Image classification data set "dataset" (eddie772tw/R6Assist on GitHub). Class labels (76): Ace, Alibi, Amaru, Aruni, Ash, Azami, Bandit, Blackbeard, Blitz, Brava, Buck, capitão, Castle, Caveira, Clash, Deimos, Denari, Doc, Dokkaebi, Echo, Ela, Fenrir, Finka, Flores, Frost, Fuze, Glaz, Goyo, Gridlock, Grim, Hibana, Iana, Jackal, jäger, Kaid, Kali, Kapkan, Lesion, Lion, Maestro, Maverick, Melusi, Mira, Montagne, Mozzie, Mute, Nomad, Oryx, Osa, Pulse, Ram, Rauora, Recruit attacker, Recruit defender, Rook, Sens, Sentry, skopós, Sledge, Smoke, Solis, Striker, Tachanka, Thatcher, Thermite, Thorn, Thunderbird, Tubarao, Twitch, Valkyrie, Vigil, Wamai, Warden, Ying, Zero, Zofia.

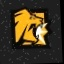
Label: Lion

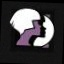
Label: Iana

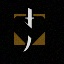
Label: Kaid

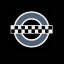
Label: Clash

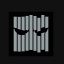
Label: Vigil

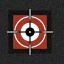
Label: Glaz
